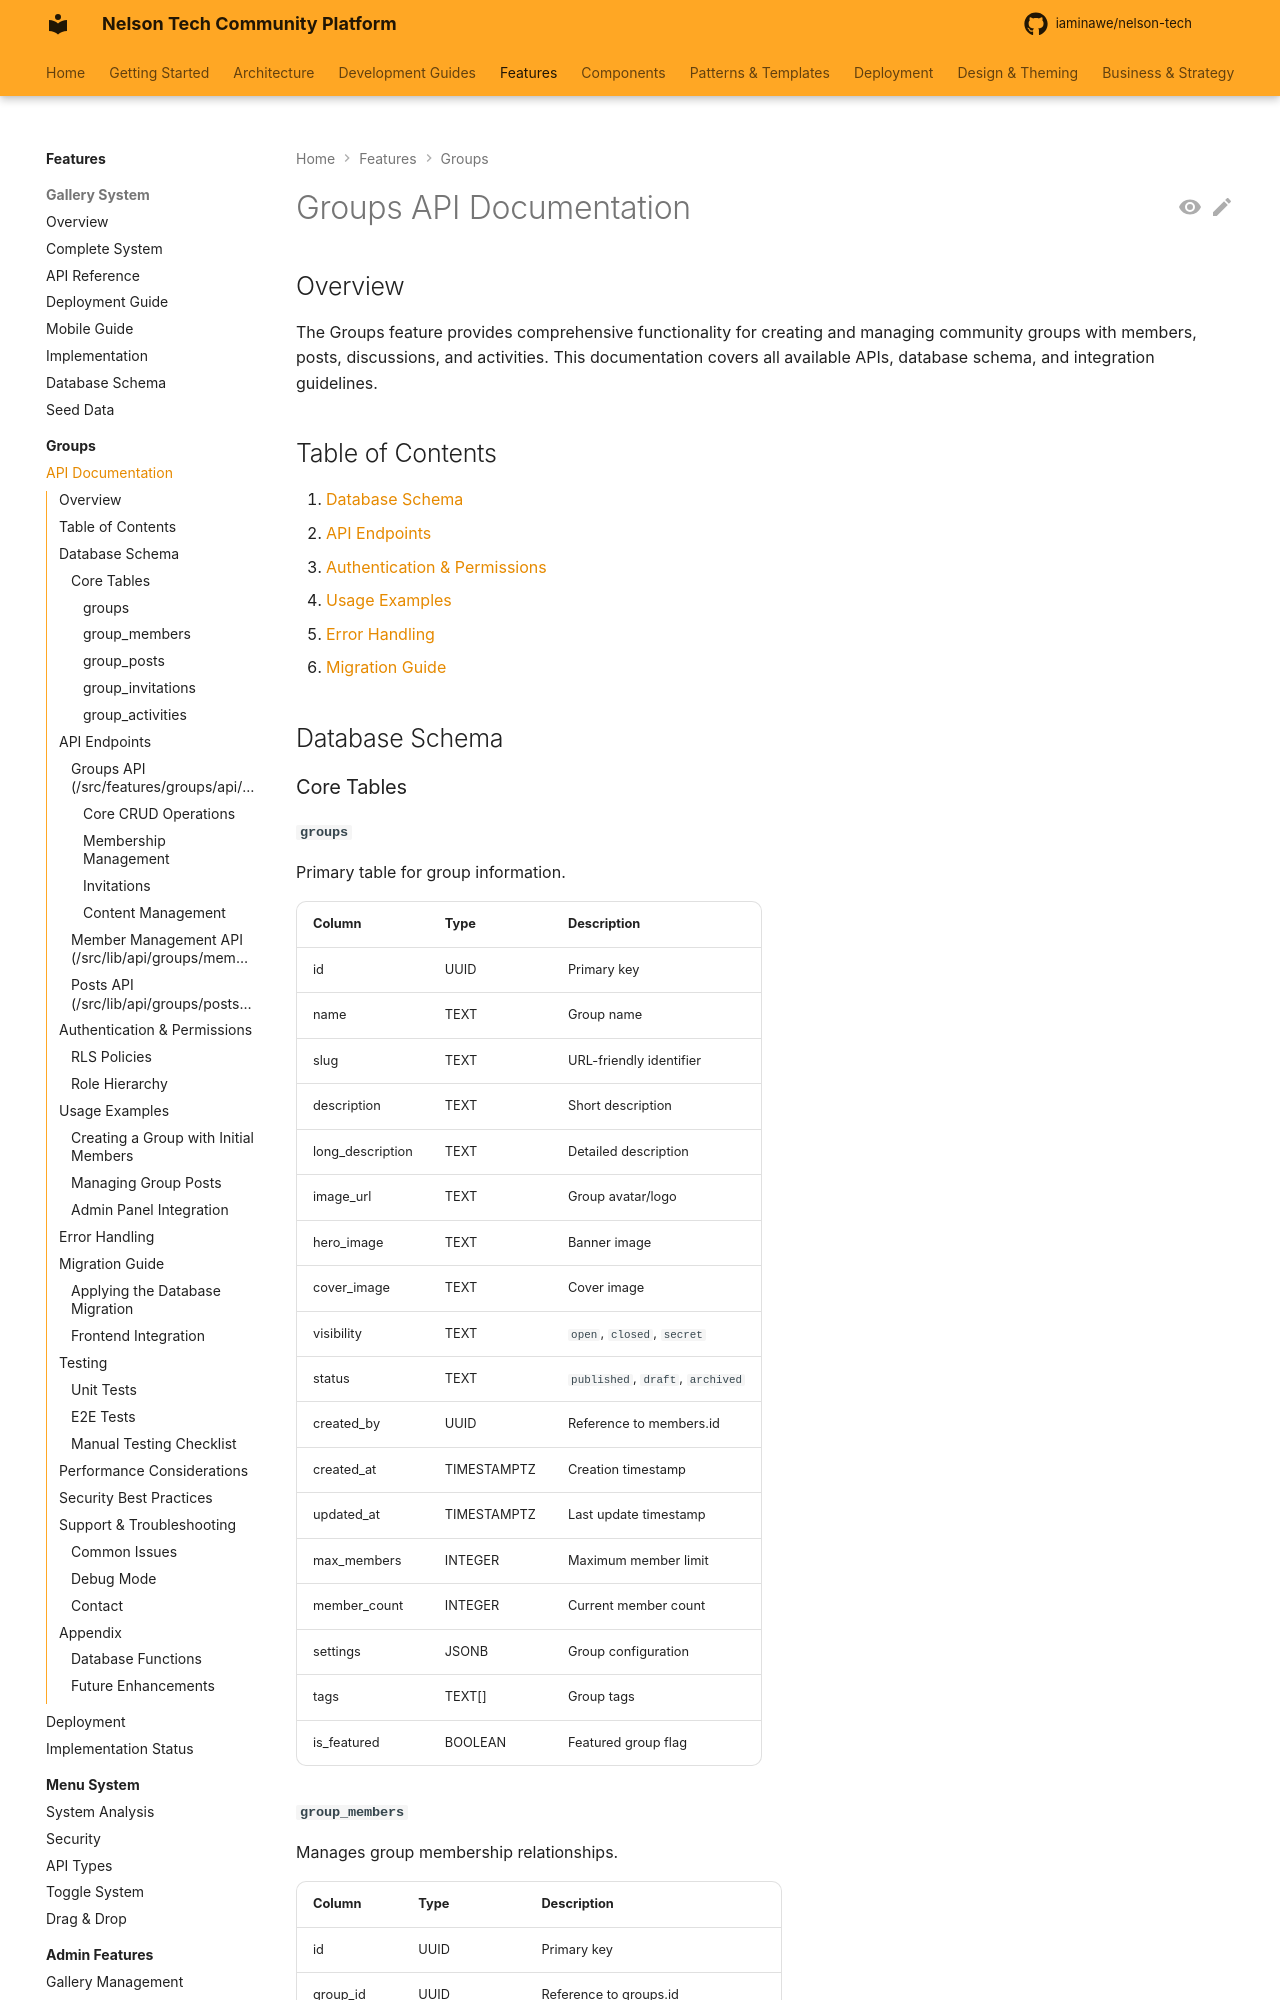

repository: iaminawe/uluntu · page: features/groups/API/index.html · generator: mkdocs

# Groups API Documentation

## Overview

The Groups feature provides comprehensive functionality for creating and managing community groups with members, posts, discussions, and activities. This documentation covers all available APIs, database schema, and integration guidelines.

## Table of Contents

1. [Database Schema](#database-schema)
2. [API Endpoints](#api-endpoints)
3. [Authentication & Permissions](#authentication--permissions)
4. [Usage Examples](#usage-examples)
5. [Error Handling](#error-handling)
6. [Migration Guide](#migration-guide)

## Database Schema

### Core Tables

#### `groups`
Primary table for group information.

| Column | Type | Description |
|--------|------|-------------|
| id | UUID | Primary key |
| name | TEXT | Group name |
| slug | TEXT | URL-friendly identifier |
| description | TEXT | Short description |
| long_description | TEXT | Detailed description |
| image_url | TEXT | Group avatar/logo |
| hero_image | TEXT | Banner image |
| cover_image | TEXT | Cover image |
| visibility | TEXT | `open`, `closed`, `secret` |
| status | TEXT | `published`, `draft`, `archived` |
| created_by | UUID | Reference to members.id |
| created_at | TIMESTAMPTZ | Creation timestamp |
| updated_at | TIMESTAMPTZ | Last update timestamp |
| max_members | INTEGER | Maximum member limit |
| member_count | INTEGER | Current member count |
| settings | JSONB | Group configuration |
| tags | TEXT[] | Group tags |
| is_featured | BOOLEAN | Featured group flag |
